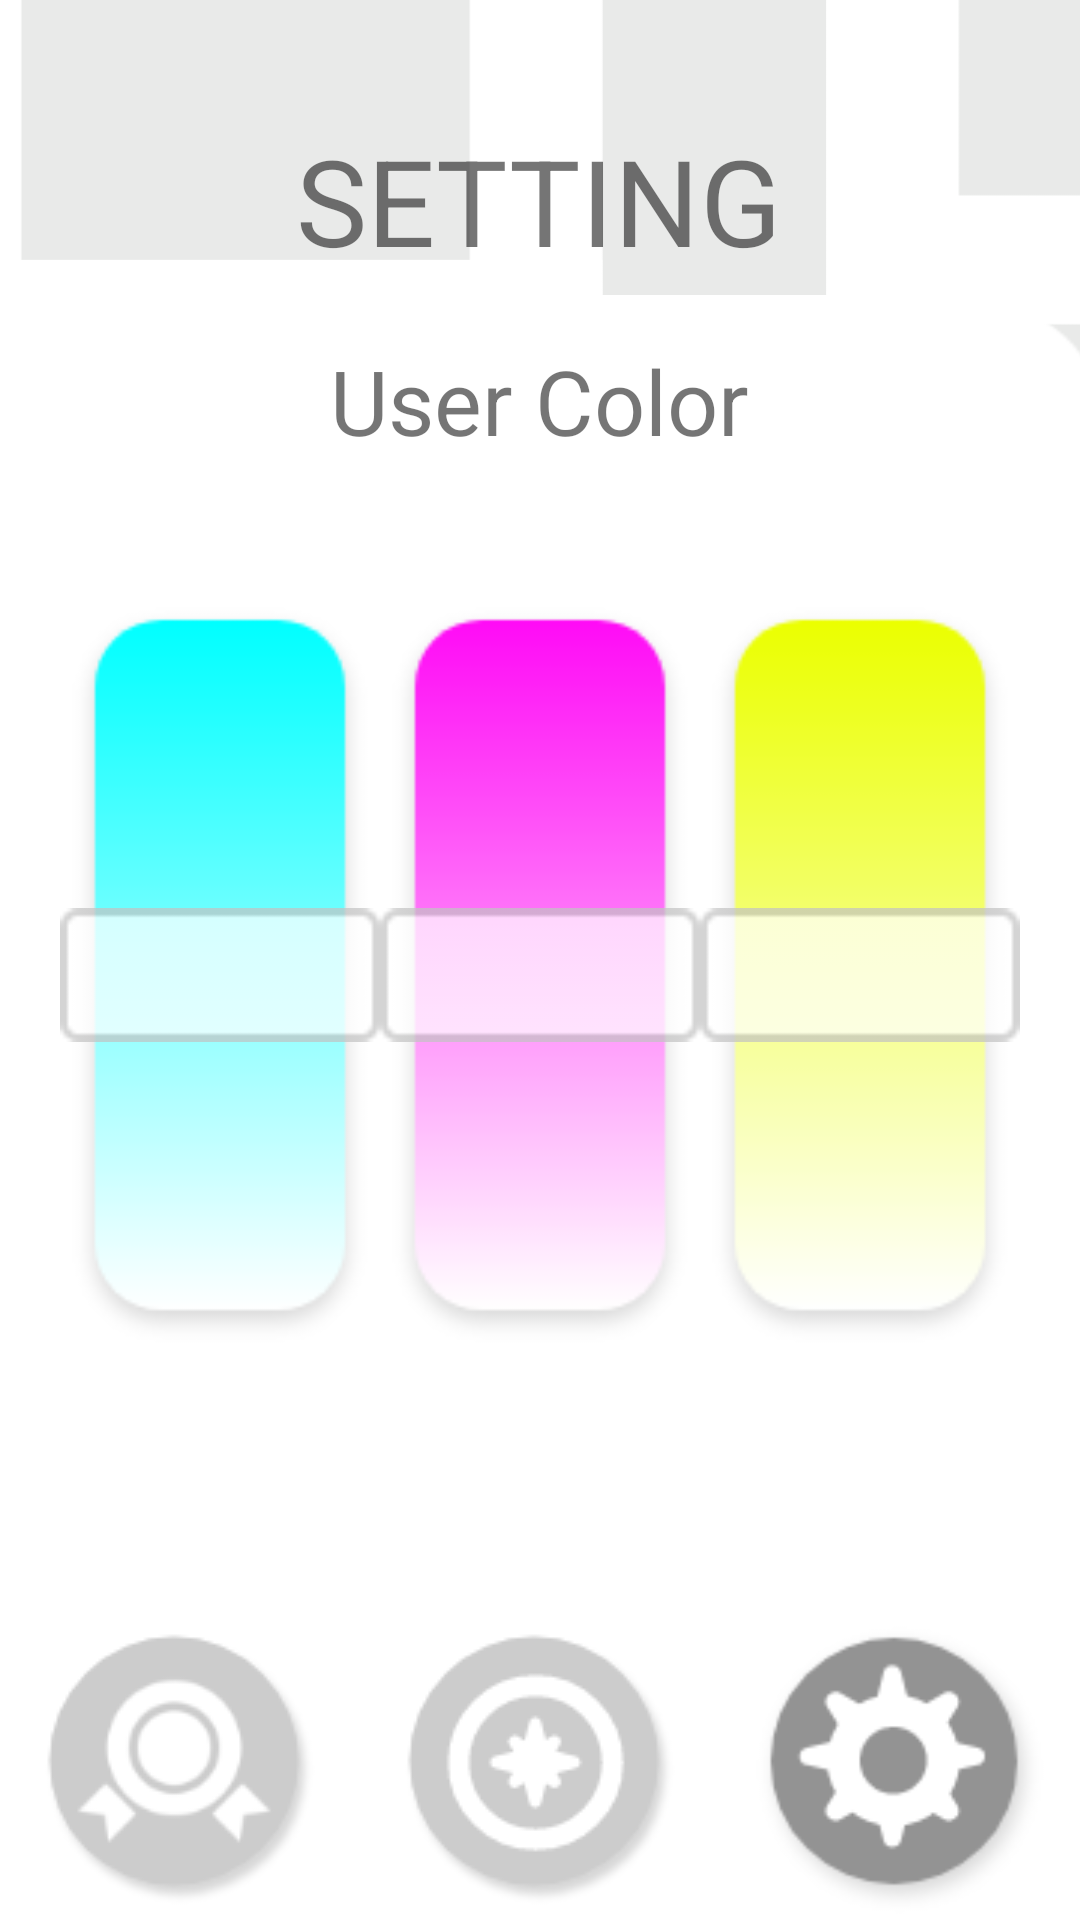

Android layout source for this screen:
<!-- AndroidManifest.xml: application theme AppTheme -->
<!-- res/layout/activity_setting.xml -->
<?xml version="1.0" encoding="utf-8"?>
<LinearLayout xmlns:android="http://schemas.android.com/apk/res/android"
    xmlns:app="http://schemas.android.com/apk/res-auto"
    android:layout_width="match_parent"
    android:layout_height="match_parent"
    android:orientation="vertical" >

    <FrameLayout
        android:layout_width="match_parent"
        android:layout_height="match_parent">

    <ImageView
        android:layout_width="547dp"
        android:layout_height="880dp"
        android:layout_gravity="center"
        android:layout_marginBottom="0dp"
        android:paddingTop="0dp"
        android:src="@drawable/main_bg" />

        <ImageView
            android:id="@+id/imageView2"
            android:layout_marginTop="90sp"
            android:scaleX="1.3"
            android:scaleY="0.97"
            android:layout_gravity="center_horizontal"
            android:layout_width="wrap_content"
            android:layout_height="wrap_content"
            app:srcCompat="@drawable/back_white" />

        <LinearLayout
            android:layout_width="match_parent"
            android:layout_height="match_parent"
            android:orientation="vertical"
            android:layout_marginTop="40dp">

            <TextView
                android:id="@+id/textView"
                android:layout_width="wrap_content"
                android:layout_height="wrap_content"
                android:layout_gravity="center_horizontal"
                android:text="SETTING"
                android:textSize="40sp" />
            <TextView
                android:id="@+id/textViewUser"
                android:layout_width="wrap_content"
                android:layout_height="wrap_content"
                android:layout_gravity="center_horizontal"
                android:layout_marginTop="20sp"
                android:text="User Color"
                android:textSize="30sp" />
        </LinearLayout>

        <LinearLayout
            android:layout_width="match_parent"
            android:layout_height="match_parent"
            android:orientation="horizontal"
            android:layout_marginTop="200dp">

            <ImageView
                android:id="@+id/color01"
                android:layout_width="200dp"
                android:layout_height="250dp"
                android:layout_weight="1"
                android:layout_marginLeft="20dp"
                android:layout_gravity="center_horizontal"
                android:src="@drawable/color01" />

            <ImageView
                android:id="@+id/color02"
                android:layout_width="200dp"
                android:layout_height="250dp"
                android:layout_weight="1"
                android:layout_gravity="center_horizontal"
                android:src="@drawable/coror02" />

            <ImageView
                android:id="@+id/color03"
                android:layout_width="200dp"
                android:layout_height="250dp"
                android:layout_weight="1"
                android:layout_marginRight="20dp"
                android:layout_gravity="center_horizontal"
                android:src="@drawable/color03" />

        </LinearLayout>




        <LinearLayout
        android:layout_width="match_parent"
        android:layout_height="match_parent"
        android:orientation="horizontal">
        <ImageButton
            android:id="@+id/left_button"
            android:layout_width="100sp"
            android:layout_height="100sp"
            android:layout_weight="1"
            android:scaleType="centerInside"
            android:layout_gravity="bottom"
            android:background="#00000000"
            android:src="@drawable/btn1"/>
        <ImageButton
            android:id="@+id/center_button"
            android:layout_width="100sp"
            android:layout_height="100sp"
            android:layout_weight="1"
            android:scaleType="centerInside"
            android:layout_gravity="bottom"
            android:background="#00000000"
            android:src="@drawable/btn2"/>
        <ImageButton
            android:id="@+id/right_button"
            android:layout_width="100sp"
            android:layout_height="100sp"
            android:layout_weight="1"
            android:scaleType="centerInside"
            android:layout_gravity="bottom"
            android:background="#00000000"
            android:src="@drawable/btn3"/>
    </LinearLayout>
        <LinearLayout
            android:layout_width="match_parent"
            android:layout_height="match_parent"
            android:orientation="horizontal"
            android:layout_marginTop="200dp">

            <ImageView
                android:id="@+id/bar01"
                android:layout_width="200dp"
                android:layout_height="250dp"
                android:layout_weight="1"
                android:layout_marginLeft="20dp"
                android:layout_gravity="center_horizontal"
                android:src="@drawable/bar" />
            <ImageView
                android:id="@+id/bar02"
                android:layout_width="200dp"
                android:layout_height="250dp"
                android:layout_weight="1"
                android:layout_gravity="center_horizontal"
                android:src="@drawable/bar" />
            <ImageView
                android:id="@+id/bar03"
                android:layout_width="200dp"
                android:layout_height="250dp"
                android:layout_weight="1"
                android:layout_marginRight="20dp"
                android:layout_gravity="center_horizontal"
                android:src="@drawable/bar" />

        </LinearLayout>
    </FrameLayout>

</LinearLayout>
<!-- resources referenced by this layout -->
<resources>
  <!-- drawable back_white: png bitmap (drawable, 4059 bytes) -->
  <!-- drawable bar: png bitmap (drawable, 420 bytes) -->
  <!-- drawable btn1: png bitmap (drawable, 5356 bytes) -->
  <!-- drawable btn2: png bitmap (drawable, 4992 bytes) -->
  <!-- drawable btn3: png bitmap (drawable, 5598 bytes) -->
  <!-- drawable color01: png bitmap (drawable, 3265 bytes) -->
  <!-- drawable color03: png bitmap (drawable, 3414 bytes) -->
  <!-- drawable coror02: png bitmap (drawable, 3328 bytes) -->
  <!-- drawable main_bg: png bitmap (drawable, 20026 bytes) -->
  <style name="AppTheme" parent="Theme.AppCompat.Light.DarkActionBar">
          
          <item name="colorPrimary">@color/colorPrimary</item>
          <item name="colorPrimaryDark">@color/colorPrimaryDark</item>
          <item name="colorAccent">@color/colorAccent</item>
  
          <item name="windowNoTitle">true</item>
          <item name="windowActionBar">false</item>
          <item name="android:windowFullscreen">true</item>
          <item name="android:windowContentOverlay">@null</item>
      </style>
  <!-- not gathered from this repository: default colours our renderer supplied (Android Studio template values) -->
  <color name="colorPrimary">#FF6200EE</color>
  <color name="colorPrimaryDark">#FF3700B3</color>
  <color name="colorAccent">#FF03DAC5</color>
</resources>
